Dataset: costa_rica (GitHub, NickStrauch13/SingNET). Classes: broad-billed motmot, great tinamou, green ibis, white-breasted wood wren, yellow-throated toucan.

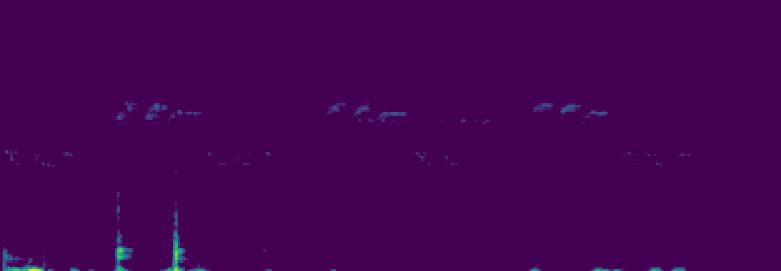
Label: white-breasted wood wren

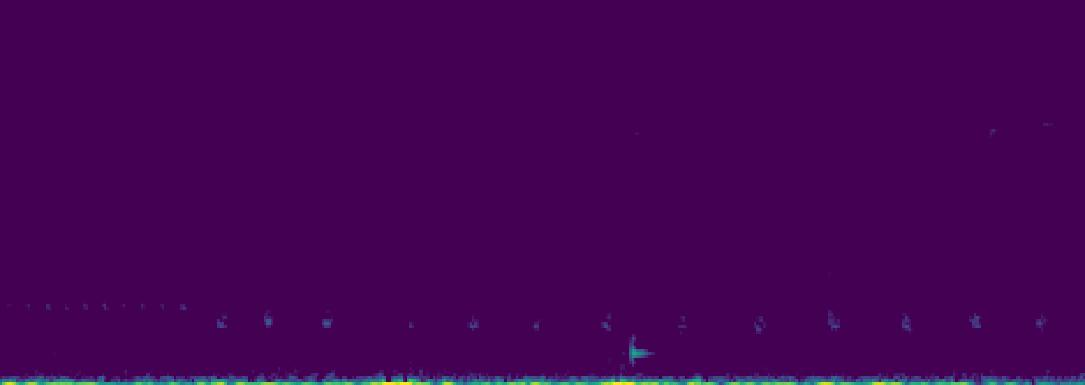
Label: green ibis

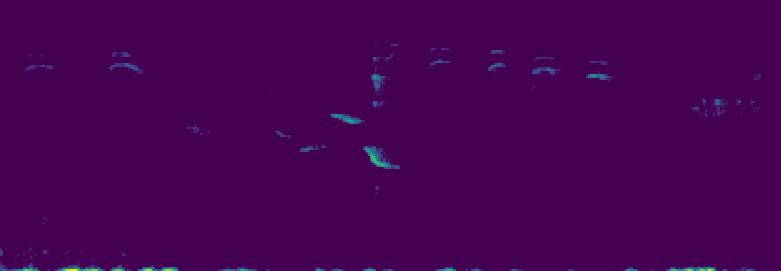
Label: white-breasted wood wren

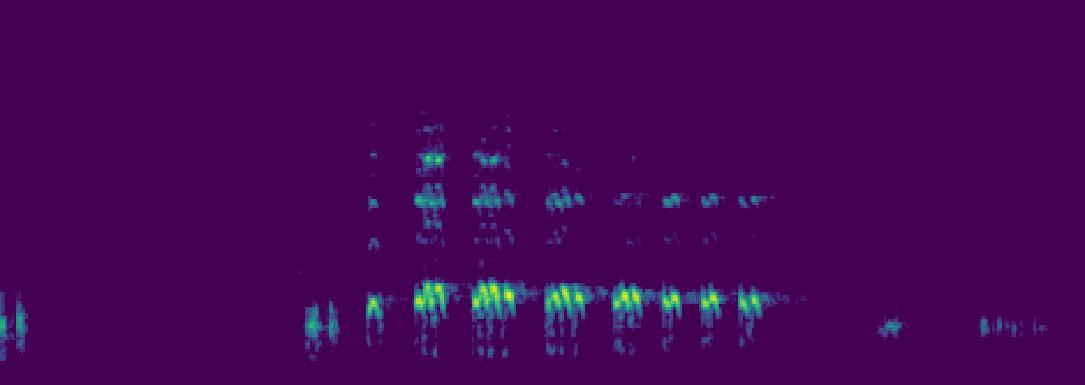
Label: green ibis

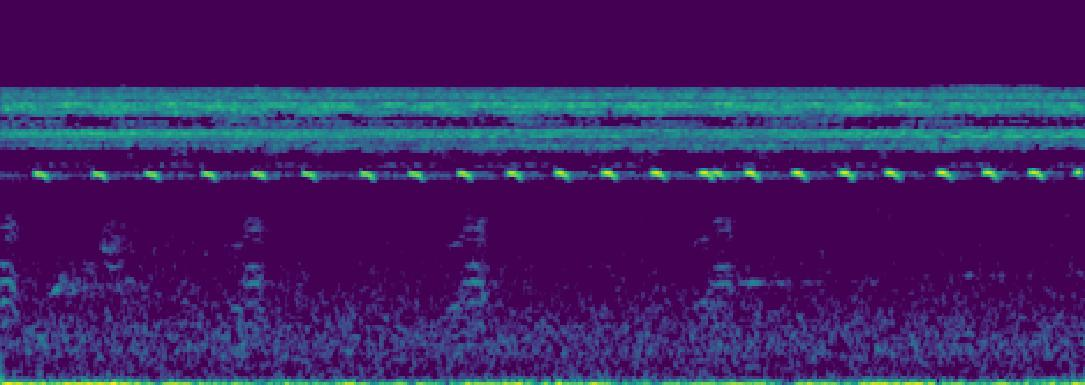
Label: broad-billed motmot

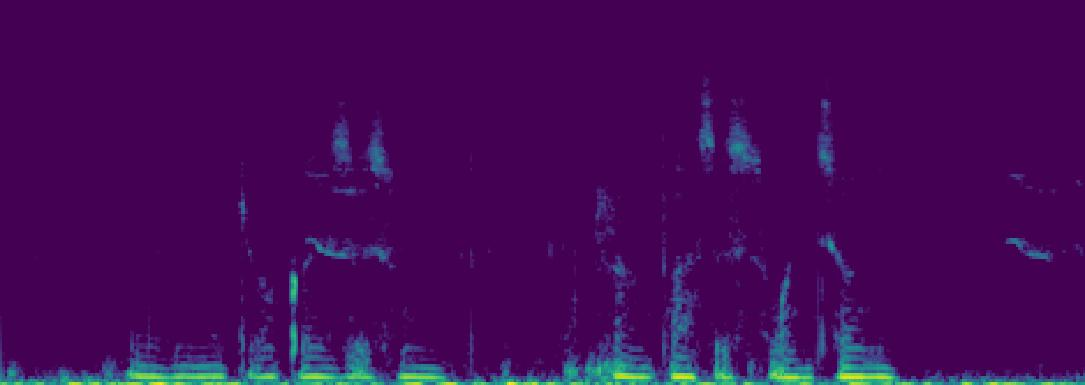
Label: yellow-throated toucan
